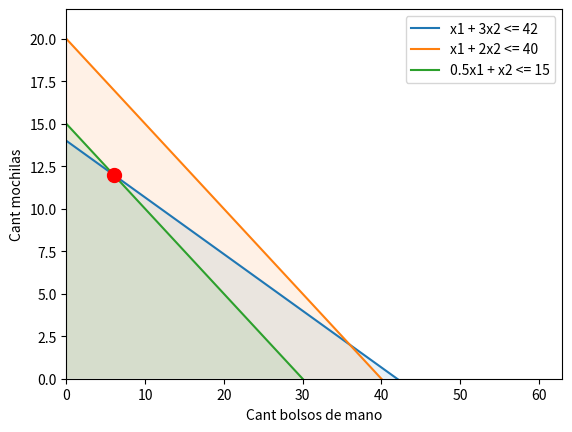

The matplotlib source for this figure:
import numpy as np
#este se encarga de imprimir el grafico 
import matplotlib.pyplot as plt
from scipy.optimize import linprog

#Definir restricciones
A = np.array([[1,3],[1,2],[0.5,1]])
b = np.array([42,40,15])

#Esto son los limites de la no negatividad # none es un indicador que no tienen limites dentro de la tupla
x1_bounds = (0, None)
x2_bounds = (0, None)

#Graficar restricciones
x1 = np.linspace(0, 60, 1000) #genra una lista con todo los valores para x
plt.plot(x1, (42 - x1)/3, label='x1 + 3x2 <= 42')
plt.plot(x1, (40 - x1)/2, label='x1 + 2x2 <= 40')
plt.plot(x1, (15 - 0.5*x1)/1, label='0.5x1 + x2 <= 15')

plt.fill_between(x1, 0, (42 - x1)/3, where=((42 - x1)/3 >= 0) & (x1 >= 0), alpha=0.1) 
plt.fill_between(x1, 0, (40 - x1)/2, where=((40 - x1)/2 >= 0) & (x1 >= 0), alpha=0.1)
plt.fill_between(x1, 0, (15 - 0.5*x1)/1, where=((15 - 0.5*x1)/1 >= 0) & (x1 >= 0), alpha=0.1)

plt.xlim(x1_bounds) # se utiliza para establecer los limites de los ejes x e y 
plt.ylim(x2_bounds)
plt.xlabel('Cant bolsos de mano')
plt.ylabel('Cant mochilas')
plt.legend()

#Encontrar el vértice óptimo
c = np.array([-22, -45])
res = linprog(c, A_ub=A, b_ub=b, bounds=(x1_bounds, x2_bounds), method='highs')


#Agregar el punto de la solución óptima al gráfico
vertice_optimo = (res.x[0], res.x[1])
plt.plot(vertice_optimo[0], vertice_optimo[1], 'ro', markersize=10)
plt.show()

print('El máximo se alcanza en x1 = ', res.x[0], 'y x2 = ',res.x[1], 'con un valor de ', -res.fun)

